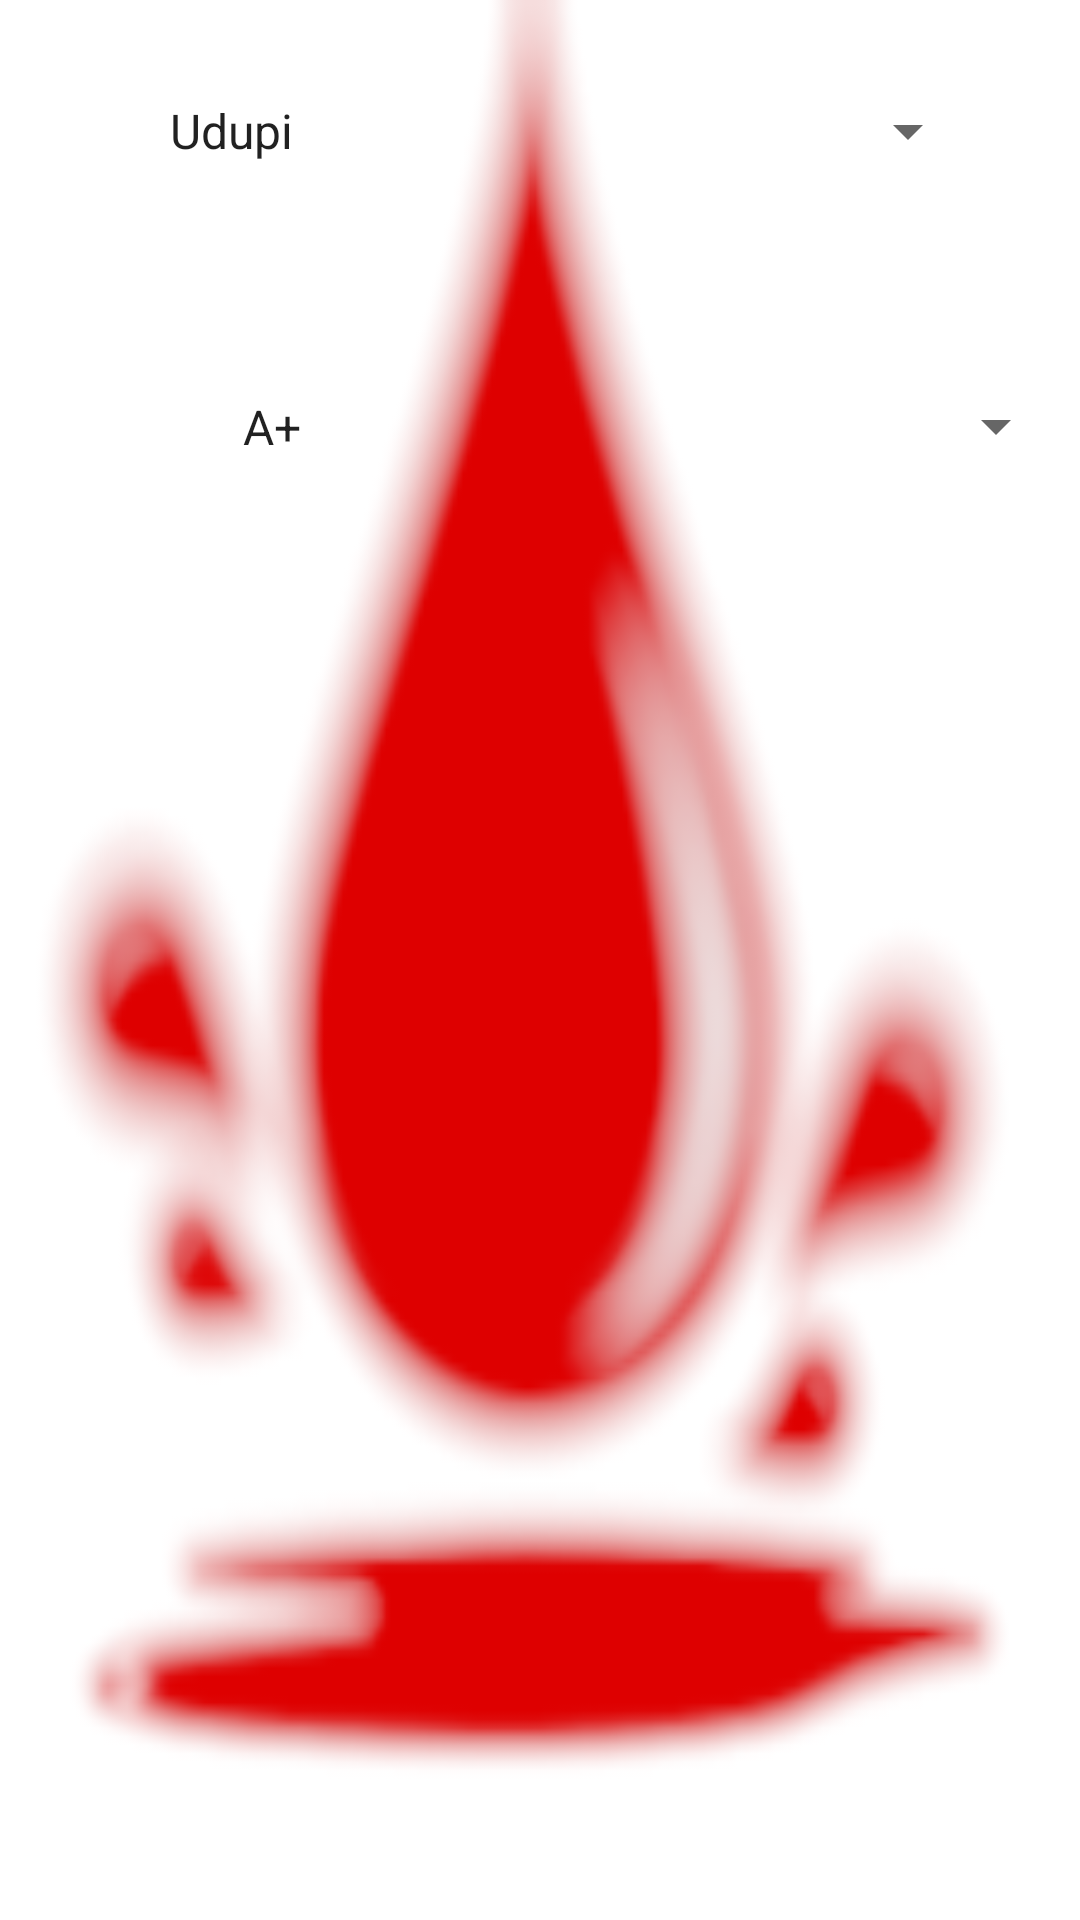

The Android layout XML behind this screen, and the referenced resources:
<!-- AndroidManifest.xml: application theme AppTheme -->
<!-- res/layout/activity_acceptor.xml -->
<?xml version="1.0" encoding="utf-8"?>
<androidx.constraintlayout.widget.ConstraintLayout xmlns:android="http://schemas.android.com/apk/res/android"
    xmlns:app="http://schemas.android.com/apk/res-auto"
    xmlns:tools="http://schemas.android.com/tools"
    android:layout_width="match_parent"
    android:layout_height="match_parent"
    android:background="@drawable/bb2"
    tools:context=".acceptor">

    <Spinner
        android:id="@+id/spinner2"
        android:layout_width="283dp"
        android:layout_height="53dp"
        android:layout_marginStart="73dp"
        android:layout_marginLeft="73dp"
        android:layout_marginTop="22dp"
        android:layout_marginEnd="55dp"
        android:layout_marginRight="55dp"
        android:layout_marginBottom="528dp"
        android:entries="@array/Blood_Groups"
        app:layout_constraintBottom_toBottomOf="parent"
        app:layout_constraintEnd_toEndOf="parent"
        app:layout_constraintHorizontal_bias="0.0"
        app:layout_constraintStart_toStartOf="parent"
        app:layout_constraintTop_toBottomOf="@+id/spinner3" />

    <Spinner
        android:id="@+id/spinner3"
        android:layout_width="278dp"
        android:layout_height="54dp"
        android:layout_marginStart="74dp"
        android:layout_marginLeft="74dp"
        android:layout_marginTop="73dp"
        android:layout_marginEnd="59dp"
        android:layout_marginRight="59dp"
        android:layout_marginBottom="23dp"
        android:entries="@array/Cities"
        app:layout_constraintBottom_toTopOf="@+id/spinner2"
        app:layout_constraintEnd_toEndOf="parent"
        app:layout_constraintStart_toStartOf="parent"
        app:layout_constraintTop_toTopOf="parent" />

    <ListView
        android:layout_width="395dp"
        android:layout_height="504dp"
        android:layout_marginStart="8dp"
        android:layout_marginLeft="8dp"
        android:layout_marginTop="8dp"
        android:layout_marginEnd="8dp"
        android:layout_marginRight="8dp"
        android:layout_marginBottom="8dp"
        app:layout_constraintBottom_toBottomOf="parent"
        app:layout_constraintEnd_toEndOf="parent"
        app:layout_constraintStart_toStartOf="parent"
        app:layout_constraintTop_toBottomOf="@+id/spinner2" />
</androidx.constraintlayout.widget.ConstraintLayout>
<!-- resources referenced by this layout -->
<resources>
  <string-array name="Blood_Groups">
          <item>A+</item>
          <item>A-</item>
          <item>B+</item>
          <item>B-</item>
          <item>O+</item>
          <item>O-</item>
          <item>AB+</item>
          <item>AB-</item>
      </string-array>
  <string-array name="Cities">
          <item>Udupi</item>
          <item>Mangalore</item>
          <item>Bangalore</item>
          <item>Hubli</item>
          <item>Shimoga</item>
          <item>Mysore</item>
          <item>Belagavi</item>
          <item>Kodagu</item>
          <item>Gokarna</item>
          <item>Chikmagalur</item>
      </string-array>
  <!-- drawable bb2: png bitmap (drawable, 31933 bytes) -->
  <style name="AppTheme" parent="Theme.AppCompat.Light.DarkActionBar">
          
          <item name="colorPrimary">@color/colorPrimary</item>
          <item name="colorPrimaryDark">@color/colorPrimaryDark</item>
          <item name="colorAccent">@color/colorAccent</item>
          <item name="android:textColorHint">#000000</item>
  
      </style>
  <color name="colorPrimary">#F81002</color>
  <color name="colorPrimaryDark">#E41010</color>
  <color name="colorAccent">#D81B60</color>
</resources>
